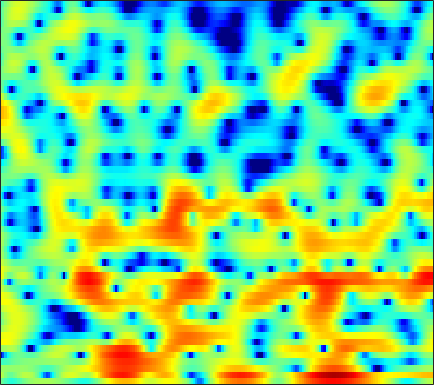

Source data for this figure (header and first rows):
-0.52882, -1.1777, -2.0236, -2.7362, -3.0859, -3.2526, -3.0425, -2.6899, -2.0778, -1.4032, -0.78713, -0.36267, 0.12473, 0.50965, 0.75698, 0.99538, 1.1574, 1.2467, 1.3399, 1.378, 1.3866, 1.3553, 1.2734, 1.1647
2.161, 1.318, 0.2432, -0.5896, -0.9216, -0.8822, -0.3952, 0.1011, 0.7919, 1.397, 1.819, 2.007, 2.062, 1.871, 1.552, 0.8693, -0.1415, -1.174, -3.009, -5.542, -8.875, -11.14, -10.24, -6.764
0.9728, 0.8453, 0.7076, 0.6073, 0.5781, 0.5675, 0.5948, 0.6314, 0.6802, 0.7122, 0.715, 0.6824, 0.5666, 0.3764, 0.1754, -0.1705, -0.5835, -0.9285, -1.406, -1.846, -2.16, -2.264, -2.2, -1.896
-2.511, -2.418, -2.194, -1.873, -1.605, -1.244, -0.9083, -0.6766, -0.4223, -0.2155, -0.06352, 0.0245, 0.1072, 0.1696, 0.2087, 0.245, 0.2825, 0.3141, 0.3623, 0.4181, 0.5031, 0.5704, 0.6682, 0.7679
-15.99, -10.84, -6.769, -4.292, -3.026, -1.873, -1.161, -0.8558, -0.6941, -0.7538, -0.9572, -1.172, -1.403, -1.547, -1.526, -1.315, -0.9154, -0.5307, 0.02529, 0.5828, 1.111, 1.471, 1.872, 2.195
0.81, 0.9181, 1.229, 1.545, 1.702, 1.713, 1.44, 1.026, 0.1236, -1.273, -3.33, -5.472, -9.785, -18.43, -21.22, -11.65, -7.233, -5.185, -3.271, -1.94, -0.9356, -0.305, 0.4036, 0.9936
4.563, 4.476, 4.352, 4.166, 3.971, 3.602, 3.078, 2.564, 1.703, 0.641, -0.594, -1.582, -2.887, -3.985, -4.602, -5.126, -5.49, -5.766, -6.25, -6.904, -7.584, -7.885, -7.691, -6.784
3.584, 3.77, 3.947, 4.021, 4.019, 3.905, 3.659, 3.388, 2.921, 2.329, 1.625, 1.031, 0.1614, -0.7969, -1.588, -2.766, -4.162, -5.389, -7.385, -9.931, -13.26, -15.83, -16.31, -13.54
0.8659, 1.579, 2.356, 2.927, 3.231, 3.481, 3.569, 3.534, 3.357, 3.05, 2.605, 2.192, 1.541, 0.7772, 0.1367, -0.7981, -1.826, -2.652, -3.788, -4.883, -5.881, -6.517, -7.205, -7.681
-0.8315, 0.1975, 1.313, 2.167, 2.655, 3.111, 3.378, 3.462, 3.438, 3.26, 2.948, 2.635, 2.114, 1.487, 0.9568, 0.1763, -0.6895, -1.382, -2.356, -3.342, -4.335, -5.091, -6.076, -7.043
-0.1458, 0.7389, 1.715, 2.453, 2.869, 3.248, 3.455, 3.496, 3.411, 3.198, 2.867, 2.548, 2.037, 1.426, 0.9037, 0.1249, -0.7232, -1.447, -2.524, -3.744, -5.077, -6.135, -7.57, -8.921
1.806, 2.41, 3.031, 3.443, 3.622, 3.693, 3.588, 3.403, 3.051, 2.595, 2.066, 1.64, 1.057, 0.4828, 0.03775, -0.5888, -1.309, -1.923, -2.937, -4.25, -5.939, -7.607, -10.6, -15.18
3.864, 4.084, 4.22, 4.166, 3.997, 3.609, 3.004, 2.413, 1.443, 0.2601, -1.043, -1.985, -2.959, -3.397, -3.35, -3.035, -2.711, -2.543, -2.549, -2.808, -3.439, -4.063, -5.058, -6.015
3.969, 3.794, 3.458, 3.002, 2.566, 1.858, 0.9508, 0.0762, -1.445, -3.566, -6.646, -10.2, -20.14, -19.6, -12.17, -7.562, -4.963, -3.672, -2.533, -1.789, -1.32, -1.09, -0.8831, -0.6749
2.591, 1.849, 0.8171, -0.06307, -0.5617, -1.006, -1.311, -1.575, -2.04, -2.709, -3.571, -4.24, -4.881, -4.905, -4.572, -3.85, -3.009, -2.373, -1.635, -1.01, -0.461, -0.09567, 0.3453, 0.7076
2.273, 0.1192, -3.898, -9.758, -11.35, -6.584, -3.16, -1.568, -0.2891, 0.3607, 0.598, 0.6011, 0.451, 0.176, -0.04534, -0.354, -0.649, -0.811, -0.7793, -0.4987, -0.01011, 0.433, 0.9982, 1.417
4.587, 3.228, 1.311, -0.2009, -0.6547, -0.2409, 0.7016, 1.393, 2.105, 2.496, 2.585, 2.46, 1.996, 1.144, 0.2255, -1.446, -3.917, -6.379, -9.663, -8.496, -4.883, -2.799, -0.855, 0.27
3.98, 3.374, 2.604, 1.932, 1.548, 1.2, 1.017, 0.9552, 0.909, 0.8386, 0.6861, 0.4573, -0.006278, -0.7225, -1.471, -2.77, -4.419, -5.729, -6.95, -6.556, -4.916, -3.588, -2.107, -1.087
2.551, 1.977, 1.155, 0.3416, -0.2179, -0.8427, -1.26, -1.429, -1.476, -1.375, -1.223, -1.118, -1.031, -1.024, -1.087, -1.245, -1.384, -1.453, -1.439, -1.236, -0.8686, -0.5285, -0.06397, 0.3596
1.468, 0.5598, -0.8958, -2.637, -4.078, -5.928, -7.094, -7.106, -6.136, -4.763, -3.482, -2.644, -1.735, -1.031, -0.5931, -0.1241, 0.2651, 0.5279, 0.8688, 1.188, 1.482, 1.693, 1.928, 2.093
1.265, 0.1296, -1.79, -4.334, -6.866, -11.68, -18.21, -16.1, -10.48, -7.049, -4.785, -3.552, -2.273, -1.307, -0.7051, -0.01361, 0.579, 0.9853, 1.489, 1.952, 2.369, 2.633, 2.893, 3.034
1.659, 0.7606, -0.5758, -2.01, -3.064, -4.305, -5.114, -5.322, -5.119, -4.601, -3.98, -3.535, -3.025, -2.559, -2.252, -1.799, -1.268, -0.8151, -0.1341, 0.6089, 1.34, 1.847, 2.431, 2.854
1.625, 0.8347, -0.2284, -1.23, -1.924, -2.691, -3.261, -3.569, -3.866, -4.088, -4.323, -4.558, -4.999, -5.555, -6.001, -6.462, -6.4, -5.796, -4.407, -2.739, -1.09, 0.02488, 1.313, 2.323
0.3429, -0.7641, -2.274, -3.621, -4.375, -4.96, -5.133, -5.126, -5.115, -5.245, -5.64, -6.16, -7.231, -9, -10.95, -15.58, -30.1, -20.48, -11.24, -6.477, -3.23, -1.347, 0.6351, 2.171
-1.731, -3.759, -7.314, -12.31, -15.97, -14.02, -10.38, -8.593, -7.174, -6.523, -6.492, -6.729, -7.407, -8.37, -9.119, -9.909, -9.934, -9.12, -7.187, -4.789, -2.417, -0.803, 1.065, 2.587
-1.165, -2.795, -5.286, -7.808, -9.05, -9.07, -7.954, -7.089, -6.276, -5.958, -6.091, -6.544, -7.479, -8.818, -9.974, -10.96, -10.45, -9.041, -6.435, -3.78, -1.375, 0.1857, 1.92, 3.299
0.09242, -0.9214, -2.213, -3.287, -3.85, -4.26, -4.359, -4.357, -4.36, -4.537, -4.991, -5.629, -6.99, -9.119, -11.64, -16.59, -16.4, -11.41, -6.486, -3.004, -0.3919, 1.175, 2.821, 4.007
-1.664, -3.179, -5.161, -6.523, -6.874, -6.538, -5.822, -5.289, -4.771, -4.511, -4.55, -4.683, -5.051, -5.42, -5.607, -5.525, -4.802, -3.875, -2.266, -0.5514, 1.076, 2.155, 3.358, 4.222
-4.116, -6.851, -12.45, -25.94, -19.59, -11.86, -8.529, -7.095, -5.976, -5.492, -5.427, -5.538, -5.724, -5.782, -5.571, -4.926, -3.845, -2.857, -1.407, 0.03111, 1.361, 2.241, 3.222, 3.96
-2.175, -3.332, -4.809, -5.814, -6.078, -5.873, -5.43, -5.178, -5.143, -5.556, -6.476, -7.627, -9.758, -12.36, -13.17, -10.76, -7.286, -5.016, -2.575, -0.6321, 0.9067, 1.838, 2.818, 3.532
-0.4869, -0.8104, -1.208, -1.54, -1.73, -1.936, -2.152, -2.379, -2.856, -3.615, -4.786, -5.998, -8.149, -10.56, -11.28, -9.335, -6.287, -4.269, -2.073, -0.3696, 0.926, 1.673, 2.419, 2.922
-0.7851, -0.6177, -0.4249, -0.277, -0.1967, -0.1391, -0.1607, -0.2408, -0.4404, -0.7607, -1.192, -1.548, -1.99, -2.246, -2.246, -1.905, -1.278, -0.7074, 0.06211, 0.7484, 1.287, 1.579, 1.804, 1.838
-2.584, -1.998, -1.277, -0.6169, -0.1746, 0.3291, 0.7258, 0.9472, 1.141, 1.216, 1.207, 1.157, 1.065, 0.9891, 0.9543, 0.9575, 1.016, 1.089, 1.184, 1.24, 1.218, 1.129, 0.866, 0.3873
-5.381, -4.504, -3.249, -1.956, -1.029, 0.08097, 0.9929, 1.537, 2.064, 2.39, 2.537, 2.539, 2.438, 2.227, 2.031, 1.732, 1.427, 1.218, 0.9718, 0.7585, 0.5343, 0.3232, -0.07959, -0.6912
-11.57, -10.24, -6.965, -3.846, -1.928, 0.08721, 1.563, 2.374, 3.118, 3.525, 3.62, 3.51, 3.136, 2.529, 1.946, 1.057, 0.1455, -0.4635, -1.014, -1.206, -1.134, -1.029, -0.9567, -1.071
-11.77, -10.18, -6.007, -2.496, -0.4816, 1.542, 2.968, 3.713, 4.341, 4.577, 4.447, 4.112, 3.321, 2.111, 0.8718, -1.317, -4.255, -6.912, -9.429, -7.929, -5.252, -3.702, -2.317, -1.575
-1.408, -0.8994, 0.05896, 1.155, 1.951, 2.864, 3.555, 3.902, 4.117, 4.046, 3.686, 3.211, 2.289, 0.9861, -0.2938, -2.467, -5.277, -7.665, -9.758, -8.583, -6.254, -4.815, -3.484, -2.75
1.695, 1.973, 2.343, 2.689, 2.906, 3.112, 3.19, 3.155, 2.966, 2.621, 2.115, 1.634, 0.8694, -0.02431, -0.766, -1.8, -2.793, -3.41, -3.959, -4.145, -4.032, -3.867, -3.667, -3.579
3.575, 3.663, 3.69, 3.616, 3.49, 3.226, 2.84, 2.474, 1.904, 1.258, 0.5661, 0.04288, -0.6353, -1.266, -1.681, -2.187, -2.609, -2.867, -3.138, -3.327, -3.482, -3.598, -3.787, -4.037
5.387, 5.287, 5.023, 4.603, 4.182, 3.474, 2.602, 1.842, 0.7084, -0.5088, -1.7, -2.489, -3.282, -3.745, -3.877, -3.872, -3.777, -3.697, -3.599, -3.545, -3.589, -3.696, -3.976, -4.469
6.878, 6.614, 6.108, 5.408, 4.744, 3.648, 2.281, 1.043, -0.9675, -3.454, -6.44, -8.741, -10.59, -9.882, -8.714, -7.271, -6.214, -5.627, -5.01, -4.534, -4.159, -3.994, -4.016, -4.434
7.087, 6.699, 6.02, 5.161, 4.394, 3.189, 1.716, 0.3844, -1.798, -4.636, -8.49, -12.18, -15.72, -13.4, -11.36, -9.84, -9.23, -9.024, -8.587, -7.572, -6.146, -5.105, -4.016, -3.359
5.71, 5.15, 4.24, 3.221, 2.435, 1.406, 0.4065, -0.3572, -1.43, -2.635, -3.921, -4.848, -5.923, -6.786, -7.464, -8.821, -11.4, -15.12, -29.77, -15.59, -8.89, -5.962, -3.332, -1.567
2.941, 1.936, 0.2418, -1.707, -3.056, -4.072, -3.937, -3.439, -2.807, -2.438, -2.345, -2.437, -2.739, -3.218, -3.723, -4.542, -5.485, -6.137, -6.373, -5.436, -3.675, -2.27, -0.5586, 0.8281
0.04646, -1.264, -3.836, -8.064, -13.72, -22.51, -11.05, -7.467, -4.764, -3.205, -2.322, -1.951, -1.694, -1.631, -1.649, -1.686, -1.643, -1.52, -1.187, -0.6125, 0.1158, 0.7253, 1.544, 2.264
-0.7713, -1.327, -2.335, -3.497, -4.244, -4.666, -4.303, -3.737, -2.935, -2.301, -1.918, -1.77, -1.697, -1.67, -1.602, -1.424, -1.094, -0.7273, -0.1407, 0.5034, 1.153, 1.612, 2.135, 2.544
-0.4593, -0.283, -0.203, -0.2158, -0.2553, -0.3091, -0.3542, -0.4016, -0.5369, -0.8442, -1.359, -1.891, -2.767, -3.625, -4.044, -3.958, -3.128, -2.226, -0.9438, 0.1945, 1.126, 1.664, 2.166, 2.451
-0.4711, 0.2383, 0.9877, 1.51, 1.762, 1.919, 1.876, 1.706, 1.251, 0.478, -0.7168, -2.01, -4.515, -8.693, -14.43, -17.11, -8.467, -4.98, -2.016, -0.1144, 1.096, 1.663, 2.063, 2.101
-1.702, -0.4449, 0.8465, 1.729, 2.168, 2.504, 2.582, 2.48, 2.122, 1.523, 0.627, -0.2669, -1.699, -3.247, -4.16, -4.289, -3.102, -1.878, -0.3932, 0.7207, 1.383, 1.567, 1.42, 0.8068
-2.384, -1.078, 0.1763, 1.012, 1.412, 1.713, 1.806, 1.76, 1.609, 1.377, 1.089, 0.8628, 0.579, 0.3822, 0.3345, 0.4518, 0.7614, 1.057, 1.427, 1.667, 1.648, 1.411, 0.7096, -0.5307
-1.121, -0.5575, -0.04686, 0.2017, 0.226, 0.06847, -0.232, -0.4698, -0.6969, -0.7465, -0.5639, -0.3047, 0.1013, 0.5277, 0.8477, 1.248, 1.602, 1.825, 2.044, 2.109, 1.983, 1.745, 1.185, 0.3103
-0.07129, -0.05832, -0.2133, -0.6689, -1.247, -2.391, -3.961, -5.295, -6.74, -6.684, -5.213, -3.891, -2.307, -1.062, -0.3361, 0.413, 0.9647, 1.286, 1.621, 1.855, 1.995, 2.022, 1.956, 1.762
0.0334, -0.01841, -0.2968, -0.9407, -1.752, -3.407, -6.072, -9.204, -16.03, -15.37, -9.067, -6.271, -3.902, -2.447, -1.746, -1.132, -0.7216, -0.46, -0.09464, 0.3574, 0.8672, 1.243, 1.704, 2.091
-0.6983, -0.2586, 0.05491, 0.04297, -0.1975, -0.8179, -1.707, -2.415, -3.157, -3.345, -3.024, -2.663, -2.321, -2.325, -2.583, -3.256, -4.088, -4.541, -4.444, -3.452, -2.06, -1.014, 0.2006, 1.193
-1.928, -0.6788, 0.4992, 1.243, 1.575, 1.755, 1.736, 1.631, 1.414, 1.147, 0.7951, 0.4279, -0.2888, -1.421, -2.673, -5.19, -9.516, -15.92, -21.59, -10.07, -5.627, -3.576, -1.736, -0.5115
-1.891, -0.6276, 0.7164, 1.711, 2.26, 2.778, 3.076, 3.166, 3.136, 2.924, 2.529, 2.094, 1.305, 0.2427, -0.7591, -2.352, -4.056, -5.109, -5.66, -5.188, -4.282, -3.676, -3.158, -3.017
-1.438, -0.5287, 0.5682, 1.495, 2.065, 2.668, 3.081, 3.272, 3.373, 3.298, 3.053, 2.76, 2.223, 1.539, 0.9469, 0.1062, -0.7314, -1.306, -1.946, -2.487, -3.008, -3.503, -4.448, -5.951
-2.023, -1.133, -0.07629, 0.8277, 1.413, 2.055, 2.546, 2.819, 3.038, 3.102, 3, 2.821, 2.449, 1.945, 1.498, 0.8432, 0.1432, -0.3901, -1.1, -1.787, -2.529, -3.149, -4.148, -5.425
